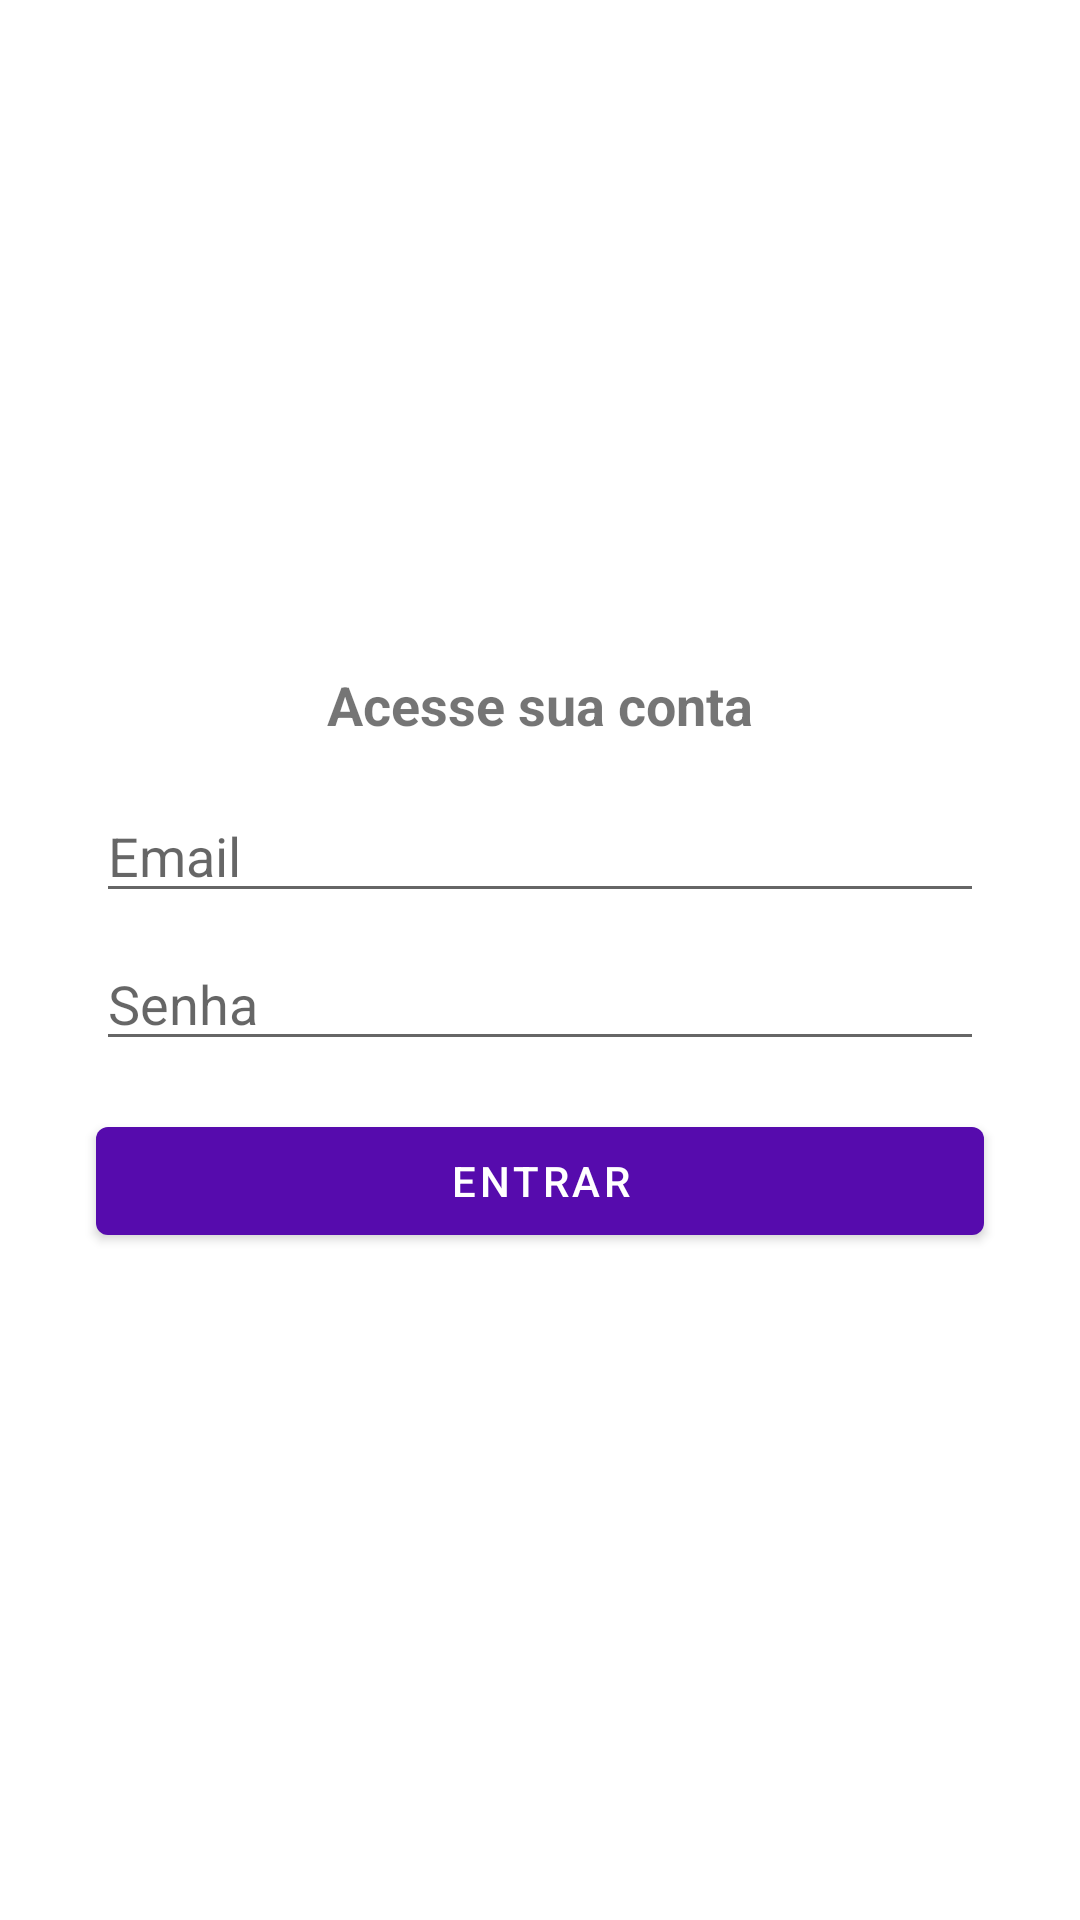

Here is an Android app screen rendered from its layout file. Give the layout XML and the strings, colors and styles it references.
<!-- AndroidManifest.xml: application theme Theme.WalletControl -->
<!-- res/layout/activity_login.xml -->
<?xml version="1.0" encoding="utf-8"?>
<androidx.constraintlayout.widget.ConstraintLayout xmlns:android="http://schemas.android.com/apk/res/android"
    xmlns:app="http://schemas.android.com/apk/res-auto"
    xmlns:tools="http://schemas.android.com/tools"
    android:layout_width="match_parent"
    android:layout_height="match_parent"
    tools:context=".activity.LoginActivity">

    <Button
        android:id="@+id/buttonEntrar"
        android:layout_width="0dp"
        android:layout_height="wrap_content"
        android:layout_marginStart="32dp"
        android:layout_marginTop="16dp"
        android:layout_marginEnd="32dp"
        android:text="Entrar"
        android:textColor="@color/white"
        app:backgroundTint="@color/colorPrimary"
        app:layout_constraintBottom_toBottomOf="parent"
        app:layout_constraintEnd_toEndOf="parent"
        app:layout_constraintStart_toStartOf="parent"
        app:layout_constraintTop_toBottomOf="@+id/editSenha"
        tools:ignore="HardcodedText" />

    <EditText
        android:id="@+id/editLogin"
        android:layout_width="0dp"
        android:layout_height="wrap_content"
        android:layout_marginStart="32dp"
        android:layout_marginEnd="32dp"
        android:layout_marginBottom="8dp"
        android:drawableLeft="@drawable/ic_email"
        android:drawablePadding="5dp"
        android:ems="10"
        android:hint="Email"
        android:inputType="textWebEmailAddress"
        app:layout_constraintBottom_toTopOf="@+id/editSenha"
        app:layout_constraintEnd_toEndOf="parent"
        app:layout_constraintStart_toStartOf="parent"
        app:layout_constraintTop_toBottomOf="@+id/textView8"
        tools:ignore="Autofill,HardcodedText,RtlHardcoded" />

    <EditText
        android:id="@+id/editSenha"
        android:layout_width="0dp"
        android:layout_height="wrap_content"
        android:layout_marginStart="32dp"
        android:layout_marginEnd="32dp"
        android:drawableLeft="@drawable/ic_padlock"
        android:drawablePadding="5dp"
        android:ems="10"
        android:hint="Senha"
        android:inputType="textPassword"
        app:layout_constraintBottom_toTopOf="@+id/buttonEntrar"
        app:layout_constraintEnd_toEndOf="parent"
        app:layout_constraintStart_toStartOf="parent"
        app:layout_constraintTop_toBottomOf="@+id/editLogin"
        tools:ignore="Autofill,HardcodedText,RtlHardcoded" />

    <TextView
        android:id="@+id/textView8"
        android:layout_width="0dp"
        android:layout_height="wrap_content"
        android:layout_marginStart="32dp"
        android:layout_marginEnd="32dp"
        android:layout_marginBottom="16dp"
        android:text="Acesse sua conta"
        android:textAlignment="center"
        android:textSize="18sp"
        android:textStyle="bold"
        app:layout_constraintBottom_toTopOf="@+id/editLogin"
        app:layout_constraintEnd_toEndOf="parent"
        app:layout_constraintStart_toStartOf="parent"
        app:layout_constraintTop_toTopOf="parent"
        app:layout_constraintVertical_chainStyle="packed"
        tools:ignore="HardcodedText" />
</androidx.constraintlayout.widget.ConstraintLayout>
<!-- resources referenced by this layout -->
<resources>
  <color name="colorPrimary">#560BAD</color>
  <color name="white">#FFFFFFFF</color>
  <style name="Theme.WalletControl" parent="Theme.MaterialComponents.DayNight.DarkActionBar">
          
          <item name="colorPrimary">@color/purple_500</item>
          <item name="colorPrimaryVariant">@color/purple_700</item>
          <item name="colorOnPrimary">@color/white</item>
          
          <item name="colorSecondary">@color/teal_200</item>
          <item name="colorSecondaryVariant">@color/teal_700</item>
          <item name="colorOnSecondary">@color/black</item>
          
          <item name="android:statusBarColor" tools:targetApi="l">?attr/colorPrimaryVariant</item>
          
      </style>
  <color name="purple_500">#FF6200EE</color>
  <color name="purple_700">#FF3700B3</color>
  <color name="teal_200">#FF03DAC5</color>
  <color name="teal_700">#FF018786</color>
  <color name="black">#FF000000</color>
</resources>
